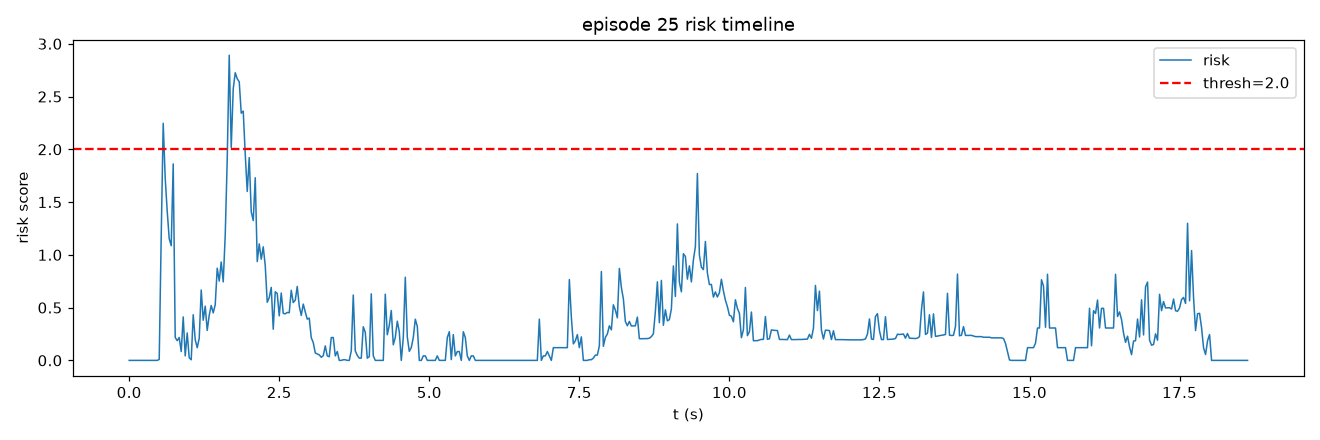

The table this chart was drawn from, first rows:
frame, t, risk, speed, accel, track_err, limit, gripper_osc
0, 0.0, 0.0, 0.0, 0.0, 0.8477, 0.0, 0.0
1, 0.03333, 0.0, 0.0, 0.0, 0.8477, 0.0, 0.0
2, 0.06667, 0.0, 0.0, 0.0, 0.8477, 0.0, 0.0
3, 0.1, 0.0, 0.0, 0.0, 0.8477, 0.0, 0.0
4, 0.1333, 0.0, 0.0, 0.0, 0.8477, 0.0, 0.0
5, 0.1667, 0.0, 0.0, 0.0, 0.8477, 0.0, 0.0
6, 0.2, 0.0, 0.0, 0.0, 0.8477, 0.0, 0.0
7, 0.2333, 0.0, 0.0, 0.0, 0.8477, 0.0, 0.0
8, 0.2667, 0.0, 0.0, 0.0, 0.8477, 0.0, 0.0
9, 0.3, 0.0, 0.0, 0.0, 0.8477, 0.0, 0.0
10, 0.3333, 0.0, 0.0, 0.0, 0.8477, 0.0, 0.0
11, 0.3667, 0.0, 0.0, 0.0, 0.8477, 0.0, 0.0
12, 0.4, 0.0, 0.0, 0.0, 0.8477, 0.0, 0.0
13, 0.4333, 0.0, 0.0, 0.0, 0.8422, 0.0, 0.0
14, 0.4667, 0.0, 0.0, 0.0, 1.795, 0.0, 0.0
15, 0.5, 0.008673, 0.0, 0.0, 4.463, 0.0, 0.0
16, 0.5333, 1.172, 19.02, 19.02, 7.054, 0.0, 0.0
17, 0.5667, 2.247, 48.92, 30.3, 8.553, 0.0, 0.0
18, 0.6, 1.726, 68.11, 20.26, 8.62, 0.0, 0.0
19, 0.6333, 1.415, 81.46, 16.04, 7.011, 0.0, 0.0
20, 0.6667, 1.153, 72.56, 16.04, 4.501, 0.0, 0.0
21, 0.7, 1.087, 56.93, 16.89, 2.66, 0.0, 0.0
22, 0.7333, 1.862, 25.02, 32.08, 1.82, 0.0, 0.0
23, 0.7667, 0.2172, 17.69, 7.912, 1.192, 0.0, 0.0
24, 0.8, 0.1867, 10.87, 7.46, 0.77, 0.0, 0.0
25, 0.8333, 0.2165, 3.73, 7.912, 1.414, 0.0, 0.0
26, 0.8667, 0.08378, 2.637, 5.897, 2.347, 0.0, 0.0
27, 0.9, 0.4117, 10.55, 10.87, 3.14, 0.0, 0.0
28, 0.9333, 0.04275, 15.82, 5.275, 3.451, 0.0, 0.0
29, 0.9667, 0.26, 23.74, 7.912, 3.664, 0.0, 0.0
30, 1.0, 0.02477, 21.1, 2.637, 3.735, 0.0, 0.0
31, 1.033, 0.006086, 18.46, 2.637, 4.016, 0.0, 0.0
32, 1.067, 0.4325, 13.19, 11.19, 4.135, 0.0, 0.0
33, 1.1, 0.1969, 14.2, 7.459, 4.482, 0.0, 0.0
34, 1.133, 0.12, 15.82, 5.897, 4.81, 0.0, 0.0
35, 1.167, 0.209, 19.38, 6.46, 5.306, 0.0, 0.0
36, 1.2, 0.6671, 27.28, 12.09, 5.703, 0.0, 0.0
37, 1.233, 0.3806, 31.21, 6.978, 5.984, 0.0, 0.0
38, 1.267, 0.5139, 34.79, 8.34, 6.212, 0.0, 0.0
39, 1.3, 0.284, 36.64, 4.568, 6.234, 0.0, 0.0
40, 1.333, 0.4275, 40.26, 6.46, 6.196, 0.0, 0.0
41, 1.367, 0.5205, 41.37, 5.897, 6.217, 0.0, 0.06667
42, 1.4, 0.4499, 38.22, 5.275, 6.126, 0.0, 0.06667
43, 1.433, 0.528, 40.34, 6.46, 5.935, 0.0, 0.06667
44, 1.467, 0.8736, 35.48, 9.509, 5.845, 0.0, 0.1333
45, 1.5, 0.7516, 31.32, 8.34, 5.65, 0.0, 0.1333
46, 1.533, 0.9323, 36.92, 10.87, 5.322, 0.0, 0.1333
47, 1.567, 0.7442, 31.32, 7.912, 5.912, 0.0, 0.1333
48, 1.6, 1.188, 26.82, 13.04, 7.648, 0.0, 0.1333
49, 1.633, 1.907, 38.71, 20.09, 9.808, 0.0, 0.1333
50, 1.667, 2.892, 63.77, 30.03, 11.72, 0.0, 0.1333
51, 1.7, 2.017, 75.71, 13.08, 13.71, 0.0, 0.1333
52, 1.733, 2.574, 93.24, 17.89, 15.17, 0.0, 0.1333
53, 1.767, 2.726, 103.9, 17.69, 16.29, 0.0, 0.1333
54, 1.8, 2.669, 117.8, 14.45, 17.04, 0.0, 0.1333
55, 1.833, 2.64, 127.7, 12.65, 17.27, 0.0, 0.1333
56, 1.867, 2.342, 135.8, 10.55, 16.9, 0.0, 0.06667
57, 1.9, 2.363, 126.4, 12.37, 16.48, 0.0, 0.06667
58, 1.933, 1.953, 132.6, 6.46, 15.67, 0.0, 0.06667
59, 1.967, 1.601, 128.9, 4.568, 14.61, 0.0, 0.0
... 500 more rows
